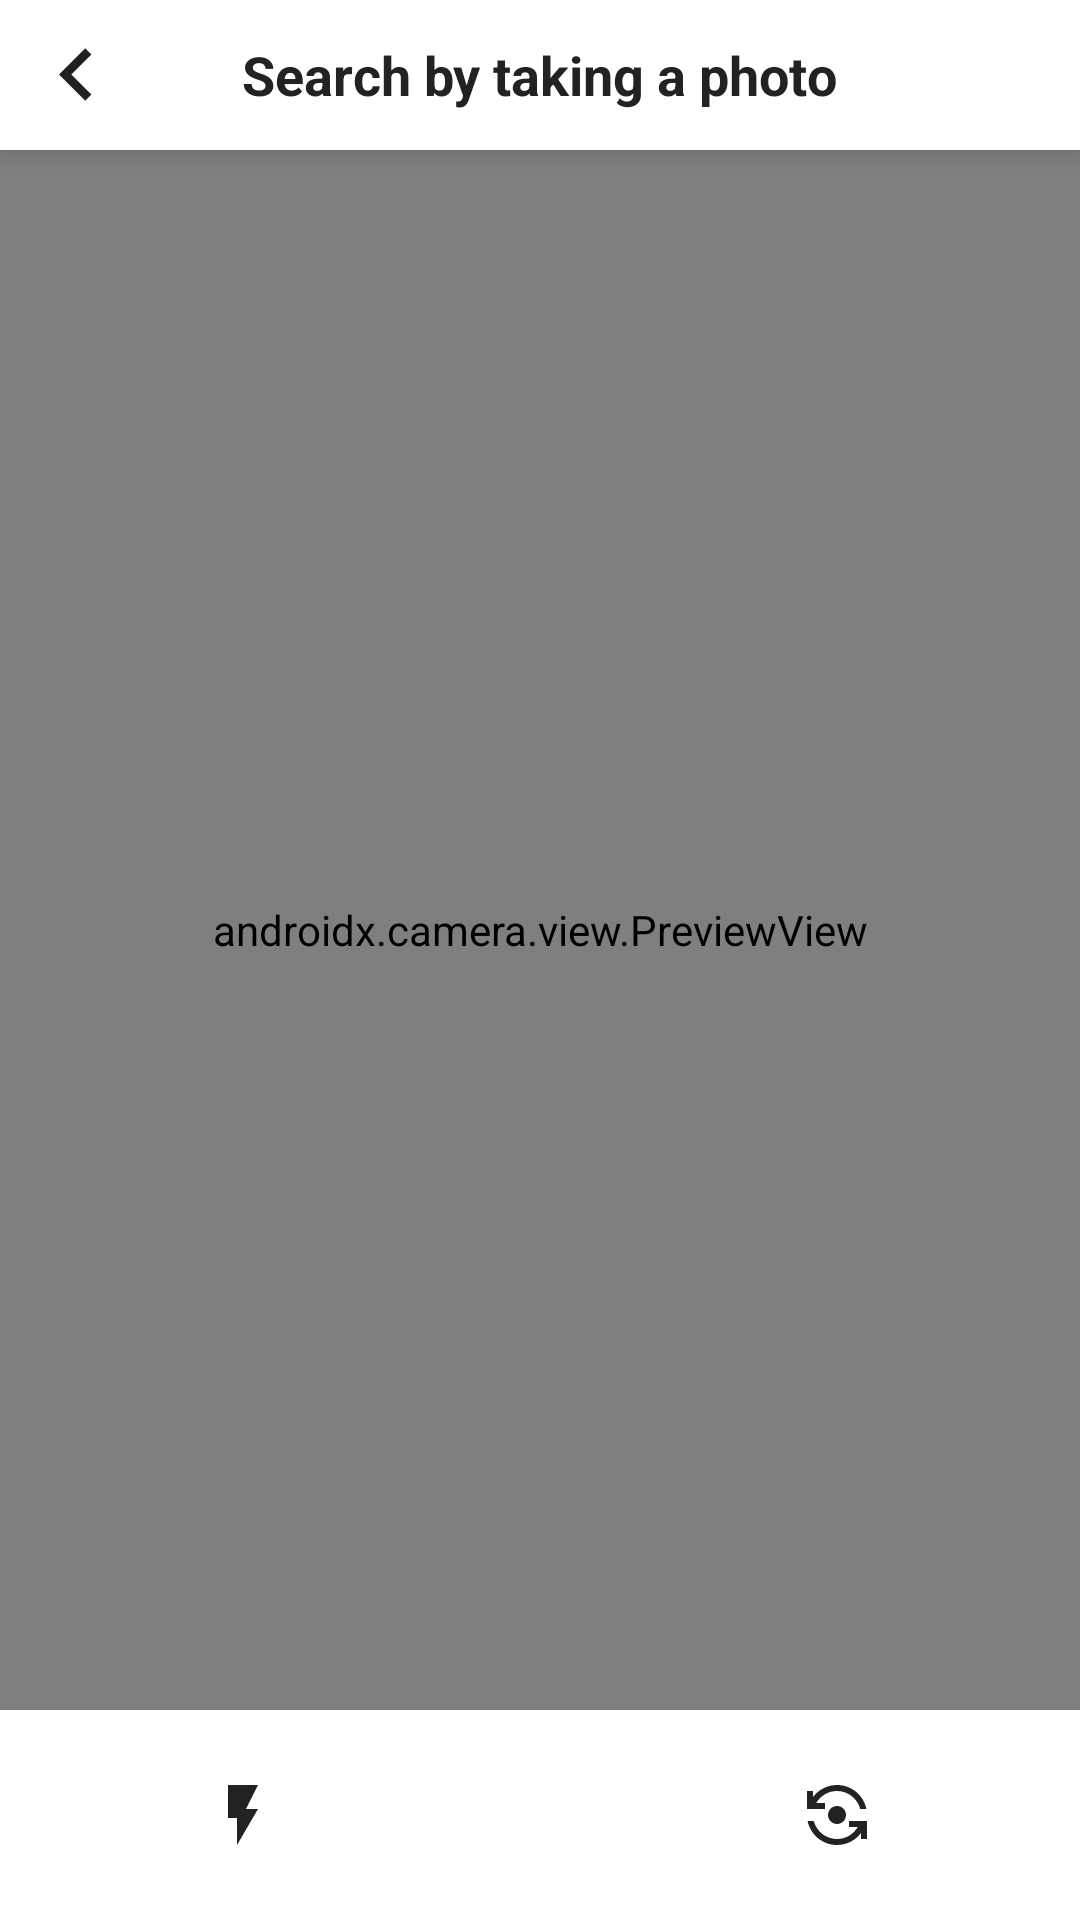

Android layout source for this screen:
<!-- AndroidManifest.xml: application theme Theme.ECommerce -->
<!-- res/layout/activity_taking_aphoto.xml -->
<?xml version="1.0" encoding="utf-8"?>
<RelativeLayout xmlns:android="http://schemas.android.com/apk/res/android"
    xmlns:app="http://schemas.android.com/apk/res-auto"
    xmlns:tools="http://schemas.android.com/tools"
    android:layout_width="match_parent"
    android:layout_height="match_parent"
    android:background="@color/background_default"
    tools:context=".activities.TakingAPhotoActivity">

    <RelativeLayout
        android:id="@+id/blockActionBar"
        android:layout_width="match_parent"
        android:layout_height="50dp"
        android:layout_alignParentStart="true"
        android:layout_alignParentTop="true"
        android:background="@color/white"
        android:elevation="5dp">

        <ImageButton
            android:id="@+id/btnBack"
            android:layout_width="35dp"
            android:layout_height="35dp"
            android:layout_alignParentStart="true"
            android:layout_centerVertical="true"
            android:layout_marginStart="8dp"
            android:adjustViewBounds="true"
            android:background="@drawable/ic_chevron_left"
            android:contentDescription="Back" />

        <TextView
            android:layout_width="wrap_content"
            android:layout_height="wrap_content"
            android:layout_centerInParent="true"
            android:text="Search by taking a photo"
            android:textColor="@color/black_custom"
            android:textSize="18sp"
            android:textStyle="bold" />

    </RelativeLayout>

    <androidx.camera.view.PreviewView
        android:id="@+id/previewView"
        android:layout_width="match_parent"
        android:layout_height="match_parent"
        android:layout_below="@+id/blockActionBar"
        android:layout_above="@+id/blockBottomActionBar"
        android:layout_centerInParent="true"/>

    <RelativeLayout
        android:id="@+id/blockBottomActionBar"
        android:layout_width="match_parent"
        android:layout_height="70dp"
        android:layout_alignParentStart="true"
        android:layout_alignParentBottom="true"
        android:background="@color/white"
        android:elevation="5dp">

        <ImageButton
            android:id="@+id/btnFlashToggle"
            android:layout_width="52dp"
            android:layout_height="52dp"
            android:layout_centerVertical="true"
            android:layout_toStartOf="@+id/btnCapture"
            android:layout_marginEnd="47dp"
            android:backgroundTintMode="screen"
            android:src="@drawable/ic_flash_on_black" />

        <ImageButton
            android:id="@+id/btnCapture"
            android:layout_width="52dp"
            android:layout_height="52dp"
            android:layout_centerInParent="true"
            android:src="@drawable/ic_photo_camera_white"
            android:background="@drawable/bg_red_circle"/>

        <ImageButton
            android:id="@+id/btnFlipCamera"
            android:layout_width="52dp"
            android:layout_height="52dp"
            android:layout_centerVertical="true"
            android:layout_toEndOf="@+id/btnCapture"
            android:layout_marginStart="47dp"
            android:backgroundTintMode="screen"
            android:src="@drawable/ic_flip_camera_android_black" />

    </RelativeLayout>
</RelativeLayout>
<!-- resources referenced by this layout -->
<resources>
  <color name="background_default">#F9F9F9</color>
  <color name="black_custom">#222222</color>
  <color name="white">#FFFFFFFF</color>
  <!-- drawable ic_chevron_left (drawable) -->
  <vector android:height="40dp" android:tint="#222222"
      android:viewportHeight="24" android:viewportWidth="24"
      android:width="40dp" xmlns:android="http://schemas.android.com/apk/res/android">
      <path android:fillColor="@android:color/white" android:pathData="M15.41,7.41L14,6l-6,6 6,6 1.41,-1.41L10.83,12z"/>
  </vector>
  <!-- drawable ic_flash_on_black (drawable) -->
  <vector android:height="24dp" android:tint="#222222"
      android:viewportHeight="24" android:viewportWidth="24"
      android:width="24dp" xmlns:android="http://schemas.android.com/apk/res/android">
      <path android:fillColor="@android:color/white" android:pathData="M7,2v11h3v9l7,-12h-4l4,-8z"/>
  </vector>
  <!-- drawable ic_flip_camera_android_black (drawable) -->
  <vector android:height="24dp" android:tint="#222222"
      android:viewportHeight="24" android:viewportWidth="24"
      android:width="24dp" xmlns:android="http://schemas.android.com/apk/res/android">
      <path android:fillColor="@android:color/white" android:pathData="M9,12c0,1.66 1.34,3 3,3s3,-1.34 3,-3s-1.34,-3 -3,-3S9,10.34 9,12z"/>
      <path android:fillColor="@android:color/white" android:pathData="M8,10V8H5.09C6.47,5.61 9.05,4 12,4c3.72,0 6.85,2.56 7.74,6h2.06c-0.93,-4.56 -4.96,-8 -9.8,-8C8.73,2 5.82,3.58 4,6.01V4H2v6H8z"/>
      <path android:fillColor="@android:color/white" android:pathData="M16,14v2h2.91c-1.38,2.39 -3.96,4 -6.91,4c-3.72,0 -6.85,-2.56 -7.74,-6H2.2c0.93,4.56 4.96,8 9.8,8c3.27,0 6.18,-1.58 8,-4.01V20h2v-6H16z"/>
  </vector>
  <style name="Theme.ECommerce" parent="Base.Theme.ECommerce" />
  <style name="Base.Theme.ECommerce" parent="Theme.Material3.DayNight.NoActionBar">
          
          <item name="colorPrimary">@color/red_button</item>
          <item name="android:statusBarColor">@color/white</item>
          <item name="android:windowLightStatusBar">true</item>
      </style>
  <color name="red_button">#DB3022</color>
</resources>
